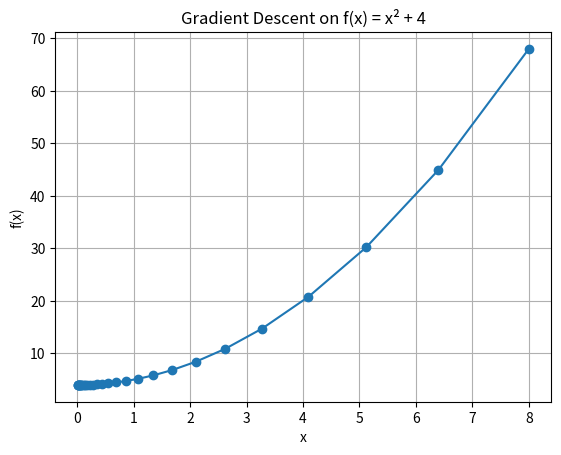

This chart was generated by the following Python code:
# Your code here
import numpy as np
import matplotlib.pyplot as plt

x = 10
lr = 0.1
history = []

for _ in range(30):
    grad = 2 * x  # derivative of f(x) = x² + 4
    x = x - lr * grad
    history.append((x, x**2 + 4))

xs, ys = zip(*history)
plt.plot(xs, ys, marker='o')
plt.title("Gradient Descent on f(x) = x² + 4")
plt.xlabel("x")
plt.ylabel("f(x)")
plt.grid(True)
plt.show()